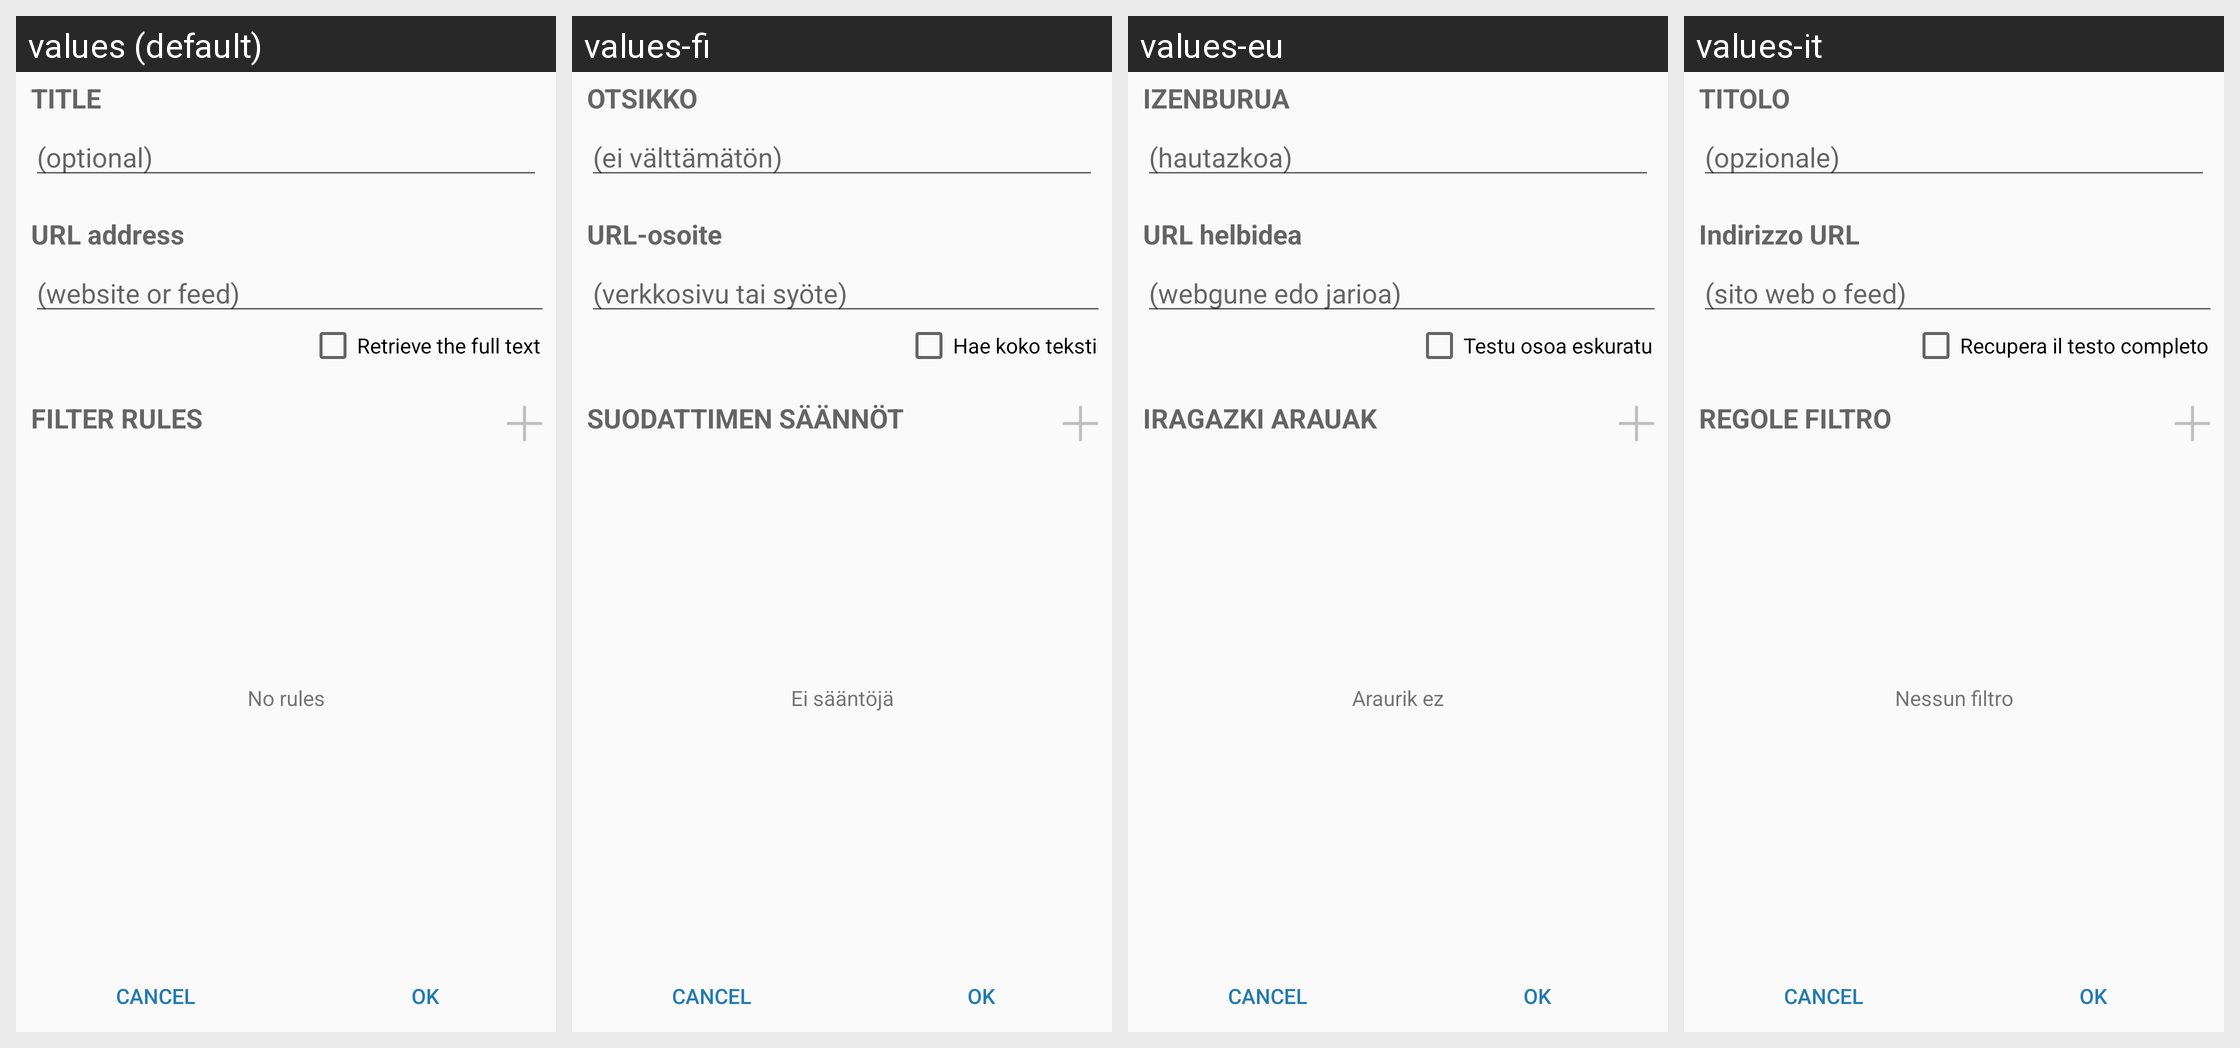

The same Android screen rendered under several of its app's locales, left to right. List the strings drawn on it with the default value and each locale's translation.
Android screen res/layout/feed_edit.xml rendered under 4 locales, left to right: values (default), values-fi, values-eu, values-it. Device: Nexus 5 (rendered at 1080×1920; each locale shown at half size, 540×960, under a caption strip naming it); theme Theme.Light.
Other locales in the repository, not shown: values-ca, values-cs, values-de, values-es, values-fr, values-ko, values-ru, values-se, values-sr, values-sv, values-zh, values-zh-rCN.
Strings drawn on this screen, with the default value and each locale's value (text and hints the layout hard-codes, and strings that could not be matched under every locale, appear in the picture but are not listed):

feed_title
  values: TITLE
  values-fi: OTSIKKO
  values-eu: IZENBURUA
  values-it: TITOLO

optional
  values: (optional)
  values-fi: (ei välttämätön)
  values-eu: (hautazkoa)
  values-it: (opzionale)

feed_url
  values: URL address
  values-fi: URL-osoite
  values-eu: URL helbidea
  values-it: Indirizzo URL

website_or_feed
  values: (website or feed)
  values-fi: (verkkosivu tai syöte)
  values-eu: (webgune edo jarioa)
  values-it: (sito web o feed)

get_full_text
  values: Retrieve the full text
  values-fi: Hae koko teksti
  values-eu: Testu osoa eskuratu
  values-it: Recupera il testo completo

feed_filters
  values: FILTER RULES
  values-fi: SUODATTIMEN SÄÄNNÖT
  values-eu: IRAGAZKI ARAUAK
  values-it: REGOLE FILTRO

no_filters
  values: No rules
  values-fi: Ei sääntöjä
  values-eu: Araurik ez
  values-it: Nessun filtro
